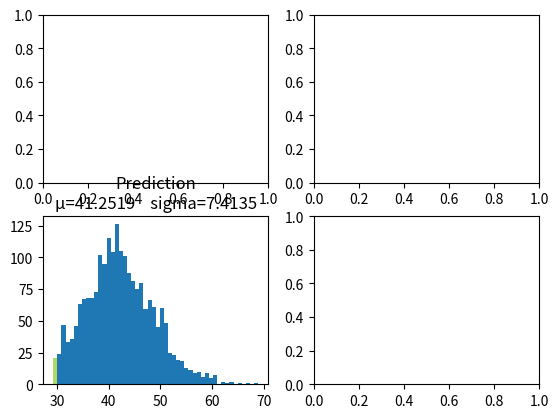

Source code (Python): (Note: this script raises an exception after producing the figure.)
# -*- coding: utf-8 -*-

import numpy as np
import math  
import copy  
import matplotlib.pyplot as plt  
import matplotlib.mlab as mlab  

isdebug = True

def InitData(Sigma,mu_r,k,N):  
	global X  
	global Mu  
	global Expectations  
	global guass_real
	global Sigmas
	guass_real = [[] for i in range(k)]
	X = np.zeros((1,N))  
	Mu = np.random.random(k)
	Expectations = np.zeros((N,k))  
	for i in range(0,N):  
		if np.random.random(1) > 0.5:  
			X[0,i] = np.random.normal(mu_r[0], Sigma[0])
			guass_real[0].append(X[0,i])
		else:  
			X[0,i] = np.random.normal(mu_r[1], Sigma[1])
			guass_real[1].append(X[0,i])
	sum1 = X.sum()
	X2 = X*X
	sum2 = X2.sum()
	mean = sum1/N
	var = sum2/N-mean**2
	Sigmas = (np.array([var,var]))**0.5
	if isdebug:  
		print("***********")
		print("初始观测数据X：")
		print(X)
		
# EM算法：步骤1，计算E[zij]  
def Estep(Sigmas, k, N):  
	global Expectations  
	global Mu  
	global X  
	for i in range(0,N):  
		Denom = 0 
		Numer = [0.0] * k
		for j in range(0,k):  
			Numer[j] = math.exp((-1/(2*(float(Sigmas[j]**2))))*(float(X[0,i]-Mu[j]))**2)  
			Denom += Numer[j]
		for j in range(0,k): 
			Expectations[i,j] = Numer[j] / Denom  
	if isdebug:  
		print("***********")
		print("隐藏变量E（Z）：")
		print(Expectations)
		
# EM算法：步骤2，求最大化E[zij]的参数Mu  
def Mstep(k,N):  
	global Expectations  
	global X  
	for j in range(0,k):  
		Numer1 = 0   
		Numer2 = 0  
		Denom = 0 
		for i in range(0,N):
			Numer1 += Expectations[i,j]*X[0,i]  
			Denom += Expectations[i,j]
			Mu[j] = Numer1 / Denom
			Numer2 += Expectations[i,j]*(X[0,i]-Mu[j])**2
			Sigmas[j] = (Numer2 / Denom)**0.5
		
# 算法迭代iter_num次，或达到精度Epsilon停止迭代  
def run(Sigma,mu_r,k,N,iter_num,Epsilon):  
	InitData(Sigma,mu_r,k,N)  
	print("初始<u1,u2>:", Mu)
	print("初始<Sigma1,Sigma2>",Sigmas)
	for i in range(iter_num):  
		Old_Mu = copy.deepcopy(Mu)  
		Old_Sigmas = copy.deepcopy(Sigmas)
		Estep(Sigmas,k,N)  
		Mstep(k, N)
		print('迭代次数:',i,'μ:',Mu,'Sigma:',Sigmas)
		if sum(abs(Mu - Old_Mu)) < Epsilon and sum(abs(Sigmas - Old_Sigmas)) < Epsilon:  
			break  

if __name__ == '__main__':
	sigma = [8,10]   # 生成各高斯分布的标准差
	mu_r = [40,20]    # 高斯分布的均值 用于产生样本
	k = 2       # 高斯分布的个数
	N = 5000    # 样本个数
	iter_num = 3000 # 最大迭代次数
	epsilon = 0.0001    # 当两次误差小于这个时退出
	run(sigma,mu_r,k,N,iter_num,epsilon)  
	guass_pre = [[] for i in range(k)]
	g = []
	for i in range(len(Expectations)):
		g_pre = np.where(Expectations[i,:] == max(Expectations[i]))[0][0]
		if abs(Expectations[i][0]-Expectations[i][1]) < 0.5:
			r = np.random.uniform(0,1,1)
			if max(Expectations[i]) < r :
				g_pre = np.where(Expectations[i,:] == min(Expectations[i]))[0][0]	
		guass_pre[g_pre].append(X[0,i])
	fig,ax = plt.subplots(2,2)
	for i in range(len(guass_pre)):
		ax = plt.subplot(2,2,i+3)
		ax.set_title("Prediction\n"+'μ='+str(round(Mu[i],4))+'    sigma='+str(round(Sigmas[i],4)))
		ax.hist(guass_pre[i],50,facecolor='yellowgreen',alpha=0.75,normed=1)
		ax.set_xticks(np.linspace(0,60,7))
	for i in range(len(guass_real)):
		ax = plt.subplot(2,2,i+1)
		ax.set_title("Real\n"+'μ='+str(round(mu_r[i],4))+'    sigma='+str(round(sigma[i],4)))
		ax.hist(guass_real[i],50,facecolor='red',alpha=0.75,normed=1)
		ax.set_xticks(np.linspace(0,60,7))
	fig.subplots_adjust(wspace=0.6,hspace=0.8)
	plt.show()
